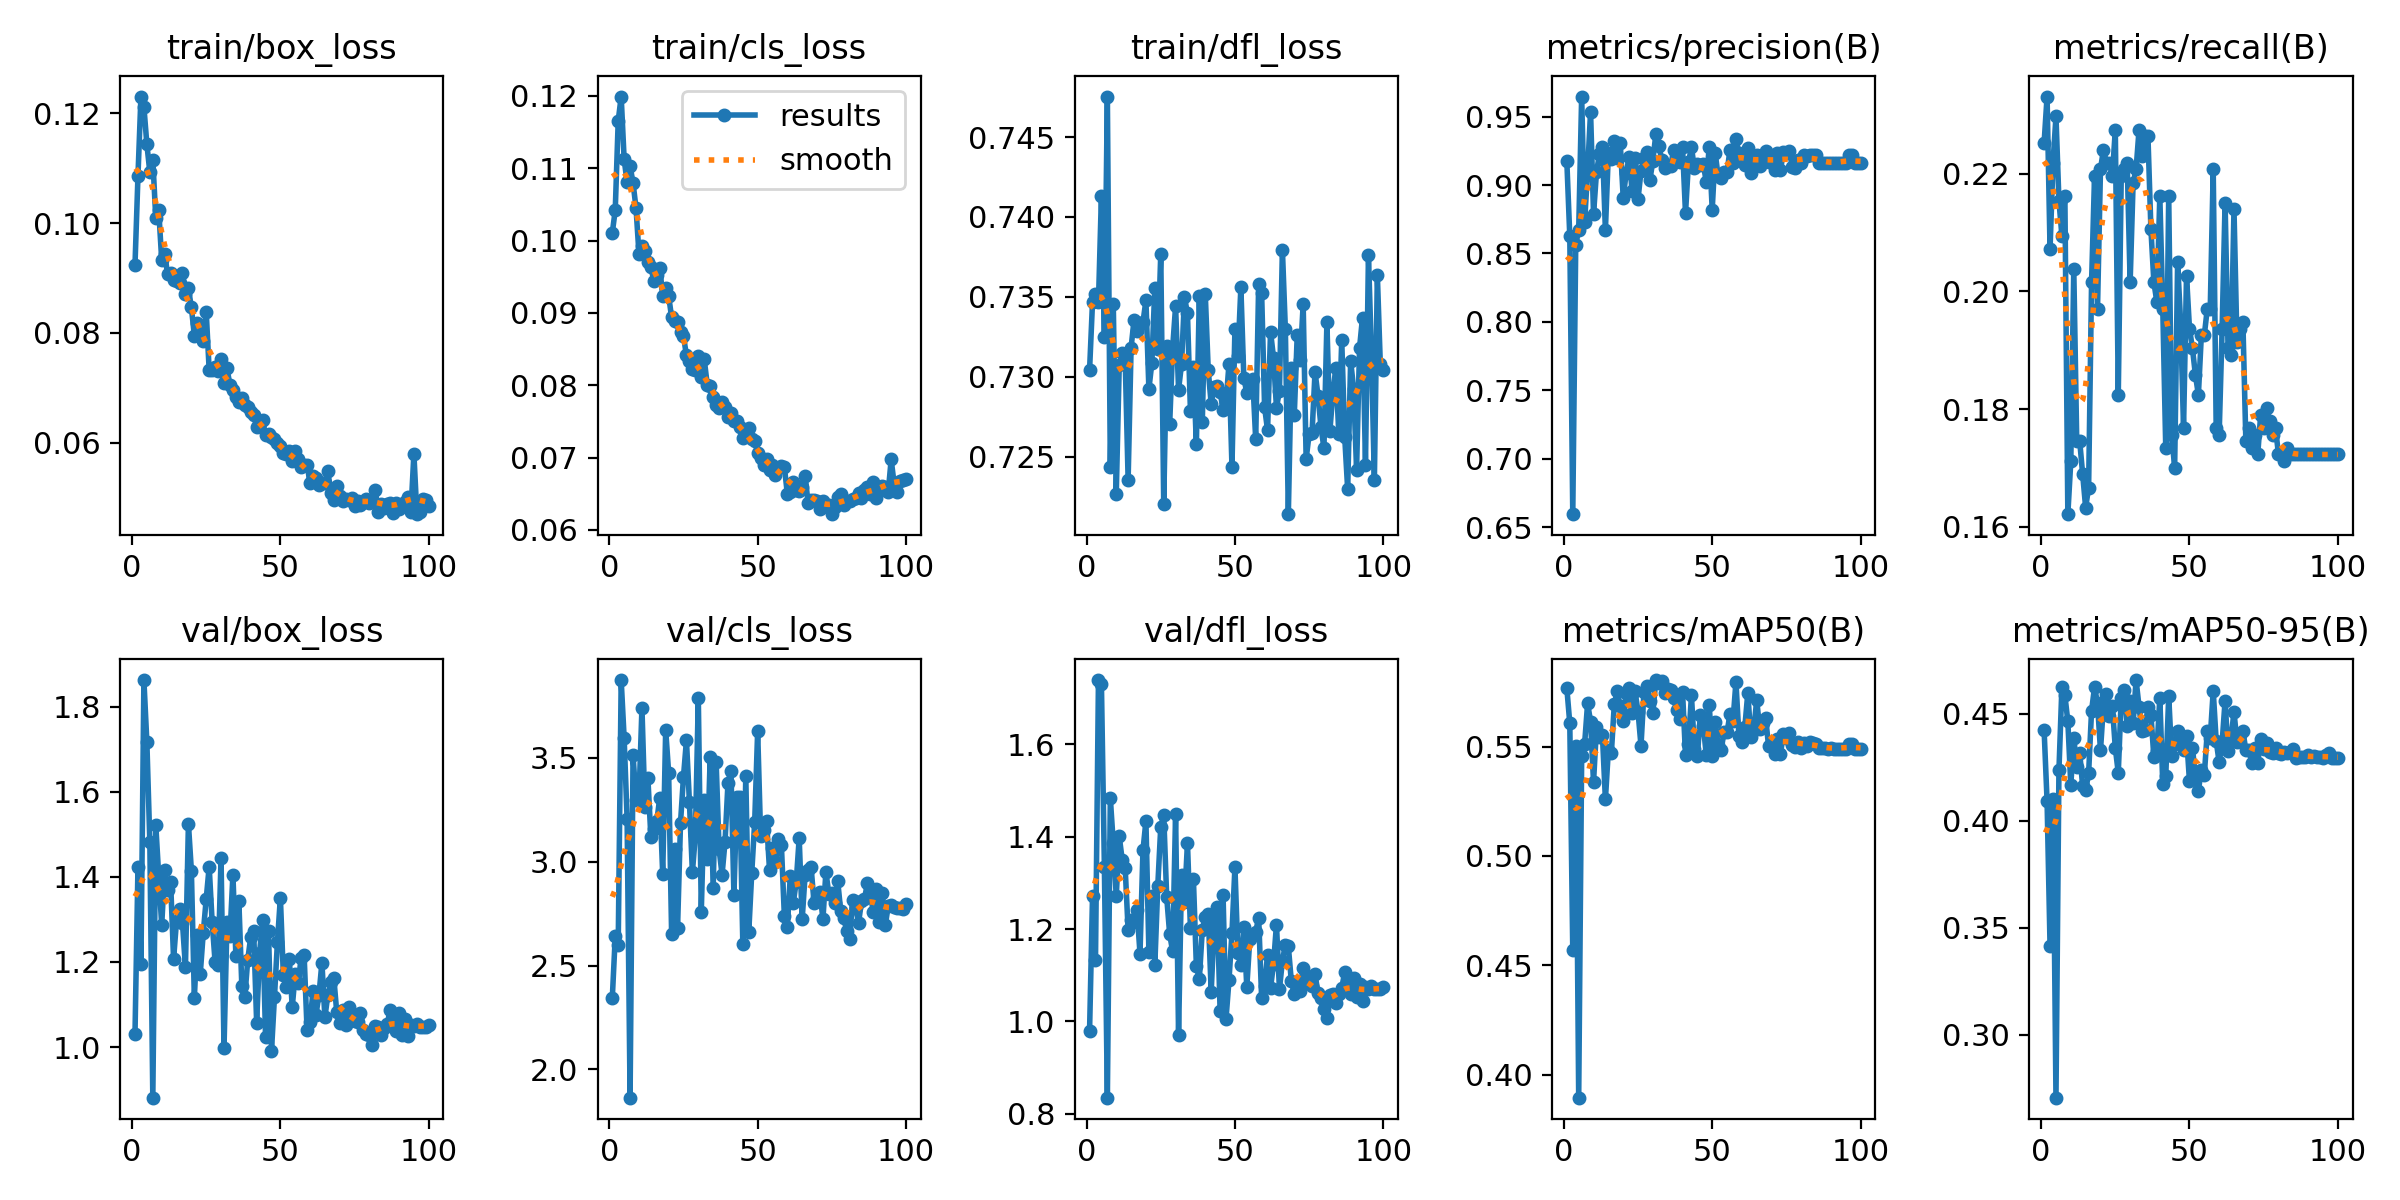

The data file committed next to this chart (first rows):
epoch, train/box_loss, train/cls_loss, train/dfl_loss, metrics/precision(B), metrics/recall(B), metrics/mAP50(B), metrics/mAP50-95(B), val/box_loss, val/cls_loss, val/dfl_loss, lr/pg0, lr/pg1, lr/pg2
1, 0.09244, 0.1011, 0.7304, 0.9174, 0.2252, 0.5767, 0.4424, 1.032, 2.341, 0.9785, 0.0003947, 9.9705e-05, 9.9705e-05
2, 0.1086, 0.1042, 0.7347, 0.8625, 0.2331, 0.5606, 0.4093, 1.424, 2.64, 1.271, 9.9976e-05, 9.9976e-05, 9.9976e-05
3, 0.123, 0.1166, 0.7351, 0.6595, 0.2072, 0.4568, 0.3417, 1.195, 2.6, 1.134, 9.9902e-05, 9.9902e-05, 9.9902e-05
4, 0.1212, 0.1199, 0.7347, 0.8565, 0.2218, 0.5502, 0.4102, 1.863, 3.876, 1.739, 9.978e-05, 9.978e-05, 9.978e-05
5, 0.1143, 0.1112, 0.7413, 0.867, 0.2297, 0.3895, 0.2706, 1.716, 3.595, 1.73, 9.961e-05, 9.961e-05, 9.961e-05
6, 0.1093, 0.1081, 0.7325, 0.9647, 0.2154, 0.5455, 0.4237, 1.482, 3.205, 1.334, 9.9391e-05, 9.9391e-05, 9.9391e-05
7, 0.1116, 0.1103, 0.7475, 0.8732, 0.2095, 0.5513, 0.4625, 0.881, 1.863, 0.8349, 9.9123e-05, 9.9123e-05, 9.9123e-05
8, 0.1009, 0.108, 0.7243, 0.91, 0.2162, 0.5697, 0.4587, 1.522, 3.513, 1.483, 9.8808e-05, 9.8808e-05, 9.8808e-05
9, 0.1023, 0.1045, 0.7345, 0.9536, 0.1622, 0.5614, 0.4465, 1.401, 3.297, 1.385, 9.8445e-05, 9.8445e-05, 9.8445e-05
10, 0.09325, 0.09817, 0.7226, 0.8786, 0.1712, 0.5337, 0.4167, 1.287, 3.307, 1.271, 9.8035e-05, 9.8035e-05, 9.8035e-05
11, 0.09443, 0.09925, 0.7307, 0.9095, 0.2038, 0.5587, 0.4389, 1.416, 3.742, 1.401, 9.7577e-05, 9.7577e-05, 9.7577e-05
12, 0.09069, 0.09863, 0.7315, 0.9226, 0.1746, 0.5542, 0.4252, 1.369, 3.265, 1.35, 9.7074e-05, 9.7074e-05, 9.7074e-05
13, 0.09098, 0.09704, 0.7311, 0.9281, 0.1746, 0.5551, 0.4319, 1.389, 3.404, 1.333, 9.6524e-05, 9.6524e-05, 9.6524e-05
14, 0.08972, 0.09641, 0.7236, 0.867, 0.1689, 0.5258, 0.416, 1.207, 3.122, 1.198, 9.5929e-05, 9.5929e-05, 9.5929e-05
15, 0.08944, 0.09441, 0.7318, 0.9236, 0.1633, 0.5484, 0.4143, 1.298, 3.156, 1.219, 9.5289e-05, 9.5289e-05, 9.5289e-05
16, 0.08912, 0.09518, 0.7336, 0.9193, 0.1667, 0.5469, 0.4221, 1.324, 3.195, 1.215, 9.4605e-05, 9.4605e-05, 9.4605e-05
17, 0.091, 0.09624, 0.7328, 0.9323, 0.2016, 0.5692, 0.4515, 1.292, 3.308, 1.242, 9.3877e-05, 9.3877e-05, 9.3877e-05
18, 0.08705, 0.0924, 0.7333, 0.9198, 0.2196, 0.5753, 0.4623, 1.187, 2.939, 1.147, 9.3107e-05, 9.3107e-05, 9.3107e-05
19, 0.0881, 0.09339, 0.7334, 0.9308, 0.1971, 0.5684, 0.455, 1.525, 3.635, 1.37, 9.2294e-05, 9.2294e-05, 9.2294e-05
20, 0.08465, 0.09236, 0.7348, 0.8909, 0.2207, 0.5618, 0.4329, 1.415, 3.429, 1.434, 9.144e-05, 9.144e-05, 9.144e-05
21, 0.07953, 0.08938, 0.7292, 0.9087, 0.2241, 0.5746, 0.4541, 1.115, 2.653, 1.151, 9.0546e-05, 9.0546e-05, 9.0546e-05
22, 0.08175, 0.0889, 0.7309, 0.9206, 0.2218, 0.5769, 0.4592, 1.264, 3.062, 1.27, 8.9613e-05, 8.9613e-05, 8.9613e-05
23, 0.08088, 0.0888, 0.7356, 0.8954, 0.2218, 0.5654, 0.4489, 1.173, 2.68, 1.122, 8.864e-05, 8.864e-05, 8.864e-05
24, 0.07852, 0.08735, 0.7318, 0.9198, 0.2196, 0.5752, 0.4537, 1.268, 3.188, 1.294, 8.763e-05, 8.763e-05, 8.763e-05
25, 0.08384, 0.08677, 0.7377, 0.8899, 0.2275, 0.5658, 0.434, 1.348, 3.41, 1.421, 8.6584e-05, 8.6584e-05, 8.6584e-05
26, 0.0732, 0.08413, 0.722, 0.9101, 0.1824, 0.5504, 0.4224, 1.424, 3.586, 1.446, 8.5502e-05, 8.5502e-05, 8.5502e-05
27, 0.07329, 0.08334, 0.7319, 0.9198, 0.2196, 0.575, 0.4575, 1.294, 3.288, 1.269, 8.4385e-05, 8.4385e-05, 8.4385e-05
28, 0.07383, 0.08225, 0.727, 0.9245, 0.2207, 0.5777, 0.4613, 1.2, 2.949, 1.189, 8.3235e-05, 8.3235e-05, 8.3235e-05
29, 0.073, 0.08218, 0.7318, 0.9037, 0.2218, 0.571, 0.4444, 1.193, 3.127, 1.151, 8.2052e-05, 8.2052e-05, 8.2052e-05
30, 0.07521, 0.08406, 0.7344, 0.918, 0.2016, 0.5653, 0.4562, 1.444, 3.787, 1.45, 8.0839e-05, 8.0839e-05, 8.0839e-05
31, 0.07092, 0.08119, 0.7292, 0.9372, 0.2185, 0.5804, 0.4455, 0.9973, 2.759, 0.971, 7.9595e-05, 7.9595e-05, 7.9595e-05
32, 0.07354, 0.08359, 0.7308, 0.9289, 0.2207, 0.5788, 0.4657, 1.293, 3.297, 1.316, 7.8323e-05, 7.8323e-05, 7.8323e-05
33, 0.07054, 0.08009, 0.735, 0.9182, 0.2275, 0.58, 0.4533, 1.261, 3.012, 1.259, 7.7023e-05, 7.7023e-05, 7.7023e-05
34, 0.06962, 0.07996, 0.734, 0.9124, 0.223, 0.5746, 0.4418, 1.405, 3.506, 1.386, 7.5698e-05, 7.5698e-05, 7.5698e-05
35, 0.06839, 0.07838, 0.7279, 0.9136, 0.2263, 0.5763, 0.4426, 1.215, 2.873, 1.203, 7.4347e-05, 7.4347e-05, 7.4347e-05
36, 0.06743, 0.07727, 0.7306, 0.9136, 0.2263, 0.5758, 0.453, 1.344, 3.482, 1.309, 7.2973e-05, 7.2973e-05, 7.2973e-05
37, 0.06816, 0.07687, 0.7258, 0.9257, 0.2106, 0.5723, 0.4496, 1.144, 3.062, 1.12, 7.1576e-05, 7.1576e-05, 7.1576e-05
38, 0.0669, 0.07769, 0.7351, 0.9227, 0.2016, 0.5668, 0.4296, 1.117, 2.938, 1.091, 7.0159e-05, 7.0159e-05, 7.0159e-05
39, 0.06654, 0.07696, 0.7272, 0.9167, 0.1982, 0.5627, 0.4324, 1.205, 3.095, 1.199, 6.8722e-05, 6.8722e-05, 6.8722e-05
40, 0.06555, 0.07556, 0.7352, 0.9275, 0.2162, 0.5751, 0.4574, 1.258, 3.381, 1.226, 6.7268e-05, 6.7268e-05, 6.7268e-05
41, 0.06512, 0.07611, 0.7304, 0.8794, 0.1971, 0.5461, 0.4171, 1.272, 3.437, 1.232, 6.5796e-05, 6.5796e-05, 6.5796e-05
42, 0.06291, 0.07511, 0.7283, 0.9167, 0.1734, 0.551, 0.4207, 1.058, 2.841, 1.064, 6.431e-05, 6.431e-05, 6.431e-05
43, 0.06368, 0.07505, 0.7294, 0.9275, 0.2162, 0.5734, 0.4583, 1.222, 3.313, 1.208, 6.281e-05, 6.281e-05, 6.281e-05
44, 0.06417, 0.07429, 0.7294, 0.9123, 0.1757, 0.5487, 0.43, 1.298, 3.314, 1.248, 6.1298e-05, 6.1298e-05, 6.1298e-05
45, 0.06134, 0.07268, 0.7291, 0.9152, 0.1701, 0.5457, 0.4357, 1.024, 2.606, 1.023, 5.9775e-05, 5.9775e-05, 5.9775e-05
46, 0.06161, 0.07304, 0.7279, 0.9146, 0.2049, 0.5642, 0.4421, 1.272, 3.415, 1.274, 5.8244e-05, 5.8244e-05, 5.8244e-05
47, 0.06103, 0.07407, 0.7284, 0.9153, 0.1948, 0.5595, 0.436, 0.9906, 2.66, 1.006, 5.6704e-05, 5.6704e-05, 5.6704e-05
48, 0.06076, 0.07261, 0.7308, 0.9023, 0.1768, 0.5462, 0.4331, 1.117, 2.945, 1.089, 5.5158e-05, 5.5158e-05, 5.5158e-05
49, 0.06004, 0.07232, 0.7244, 0.9278, 0.2027, 0.5692, 0.4397, 1.246, 3.192, 1.191, 5.3608e-05, 5.3608e-05, 5.3608e-05
50, 0.05946, 0.07061, 0.733, 0.8821, 0.1937, 0.5456, 0.4184, 1.351, 3.629, 1.334, 5.2055e-05, 5.2055e-05, 5.2055e-05
51, 0.05809, 0.06988, 0.7313, 0.9235, 0.1903, 0.5613, 0.4342, 1.169, 3.124, 1.147, 5.05e-05, 5.05e-05, 5.05e-05
52, 0.05793, 0.06892, 0.7356, 0.9066, 0.1858, 0.5505, 0.4203, 1.142, 3.151, 1.122, 4.8945e-05, 4.8945e-05, 4.8945e-05
53, 0.05846, 0.06978, 0.7299, 0.905, 0.1824, 0.5486, 0.414, 1.208, 3.197, 1.205, 4.7392e-05, 4.7392e-05, 4.7392e-05
54, 0.05667, 0.06829, 0.729, 0.9096, 0.1926, 0.5565, 0.4239, 1.094, 2.96, 1.074, 4.5842e-05, 4.5842e-05, 4.5842e-05
55, 0.05846, 0.06902, 0.7296, 0.9096, 0.1926, 0.5565, 0.4214, 1.172, 3.066, 1.178, 4.4296e-05, 4.4296e-05, 4.4296e-05
56, 0.05704, 0.06762, 0.7299, 0.9259, 0.1971, 0.5648, 0.4418, 1.15, 2.998, 1.19, 4.2756e-05, 4.2756e-05, 4.2756e-05
57, 0.05555, 0.06856, 0.7261, 0.9162, 0.1971, 0.5616, 0.4389, 1.21, 3.107, 1.194, 4.1225e-05, 4.1225e-05, 4.1225e-05
58, 0.05596, 0.06888, 0.7358, 0.9333, 0.2207, 0.5795, 0.4607, 1.216, 3.08, 1.224, 3.9702e-05, 3.9702e-05, 3.9702e-05
59, 0.05603, 0.06869, 0.7352, 0.9235, 0.1768, 0.5549, 0.4373, 1.039, 2.739, 1.05, 3.819e-05, 3.819e-05, 3.819e-05
60, 0.05261, 0.06503, 0.7281, 0.9176, 0.1757, 0.5522, 0.4274, 1.06, 2.685, 1.078, 3.669e-05, 3.669e-05, 3.669e-05
... 40 more rows
